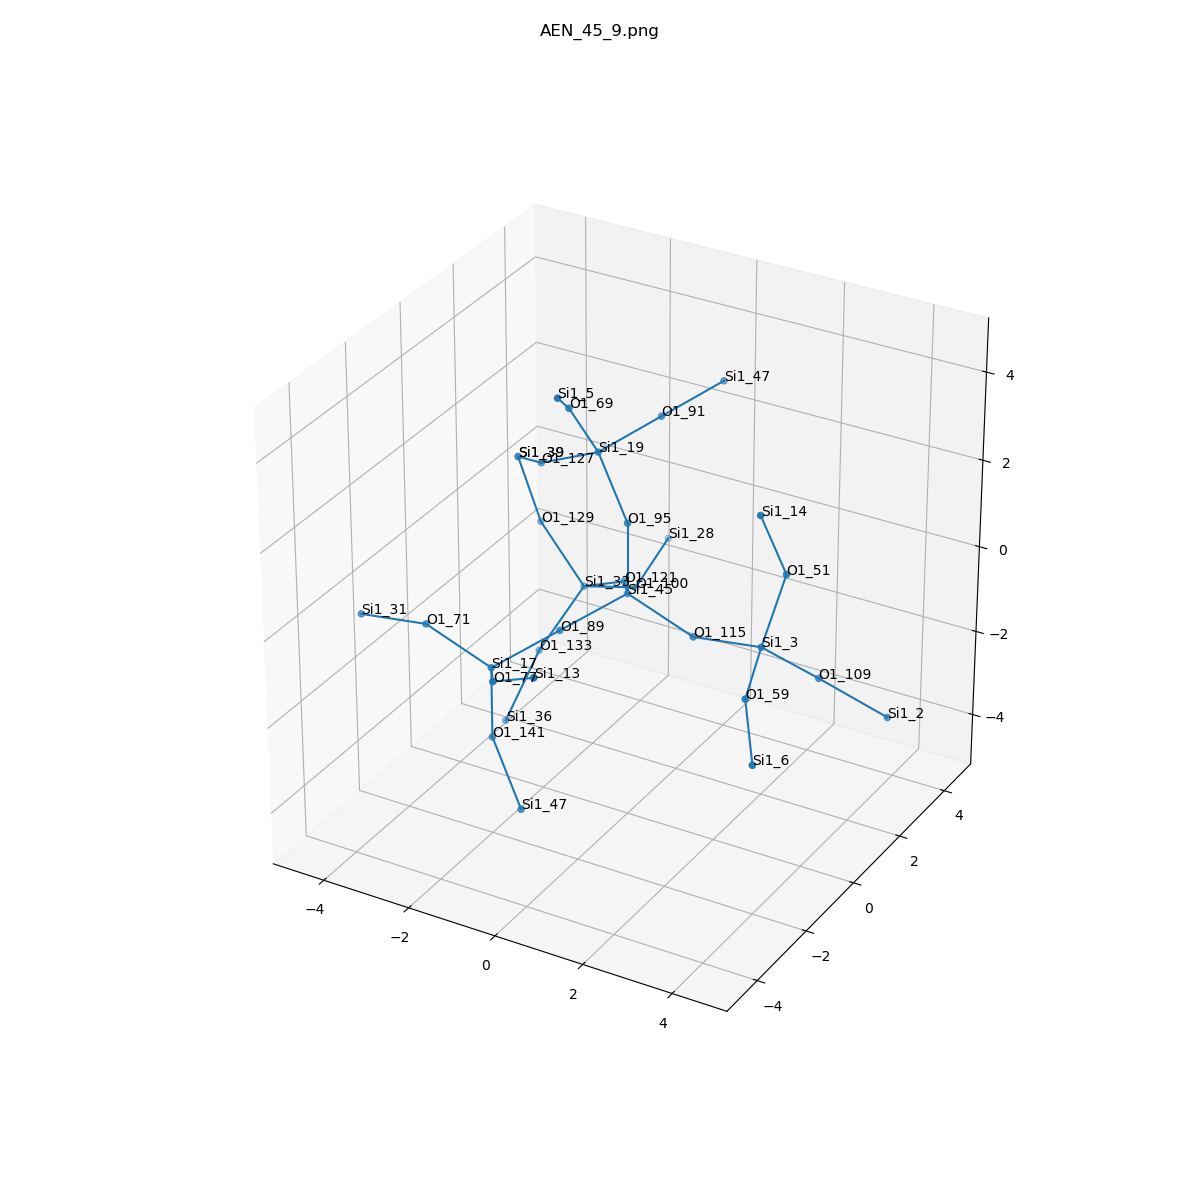

The table this chart was drawn from, first rows:
, neighbor_num, isite, atom, x, y, z, front_index
0, 0, 45, Si1, 0.0, 0.0, 0.0, 
1, 1, 89, O1, -0.7711, -1.349, -0.3976, 0.0
2, 1, 95, O1, 0.0, 0.0, 1.612, 0.0
3, 1, 121, O1, -0.8121, 1.261, -0.5798, 0.0
4, 1, 115, O1, 1.502, 2.465190328815662e-32, -0.5665, 0.0
5, 2, 17, Si1, -1.542, -2.698, -0.7952, 1.0
6, 2, 19, Si1, -1.065, 0.6844, 2.609, 2.0
7, 2, 33, Si1, -2.097, 1.848, -1.357, 3.0
8, 2, 3, Si1, 3.087, -0.09185, -0.2899, 4.0
9, 3, 141, O1, -1.542, -2.698, -2.407, 5.0
10, 3, 77, O1, -0.7302, -3.959, -0.2154, 5.0
11, 3, 71, O1, -3.044, -2.698, -0.2287, 5.0
12, 3, 127, O1, -2.495, 0.8634, 1.895, 6.0
13, 3, 91, O1, -0.448, 2.132, 2.918, 6.0
14, 3, 69, O1, -1.221, -0.1805, 3.952, 6.0
15, 3, 100, O1, -1.7, 3.28, -1.983, 7.0
16, 3, 133, O1, -2.568, 0.8264, -2.506, 7.0
17, 3, 129, O1, -3.265, 2.097, -0.2719, 7.0
18, 3, 59, O1, 3.563, -1.606, -0.5504, 8.0
19, 3, 51, O1, 3.384, 0.3484, 1.233, 8.0
20, 3, 109, O1, 3.855, 0.9017, -1.293, 8.0
21, 4, 47, Si1, -0.4768, -3.382, -3.404, 9.0
22, 4, 13, Si1, 0.5546, -4.546, 0.5615, 10.0
23, 4, 31, Si1, -4.629, -2.606, -0.5054, 11.0
24, 4, 39, Si1, -3.629, 1.829, 1.277, 12.0
25, 4, 47, Si1, 0.1695, 3.58, 3.227, 13.0
26, 4, 5, Si1, -0.7393, -1.416, 4.868, 14.0
27, 4, 28, Si1, -1.811, 4.842, -1.598, 15.0
28, 4, 36, Si1, -2.854, -0.05529, -3.821, 16.0
29, 4, 39, Si1, -3.629, 1.829, 1.277, 17.0
30, 4, 6, Si1, 4.408, -2.841, -1.14, 18.0
31, 4, 14, Si1, 3.071, -0.1729, 2.726, 19.0
32, 4, 2, Si1, 5.127, 1.451, -2.109, 20.0
